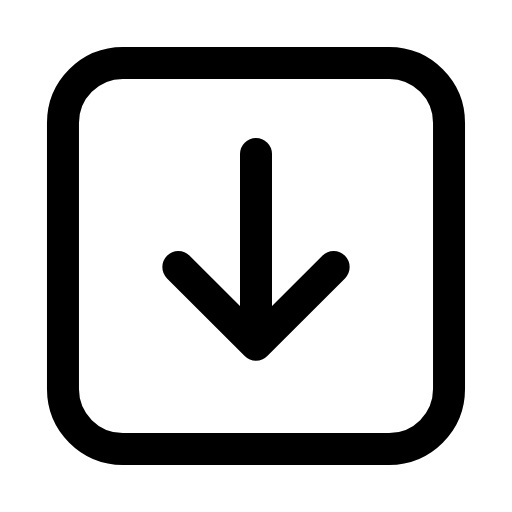
t = 0.00 s
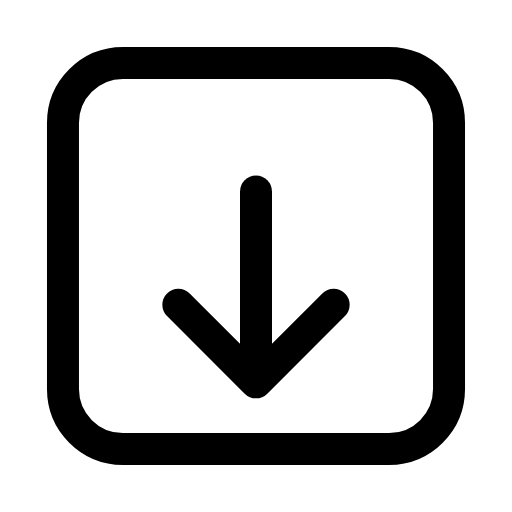
t = 0.21 s
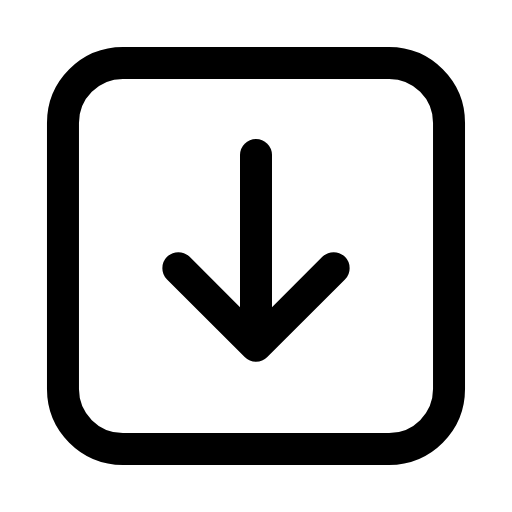
t = 0.46 s
t = 0.68 s: frame unchanged from t = 0.00 s, image omitted
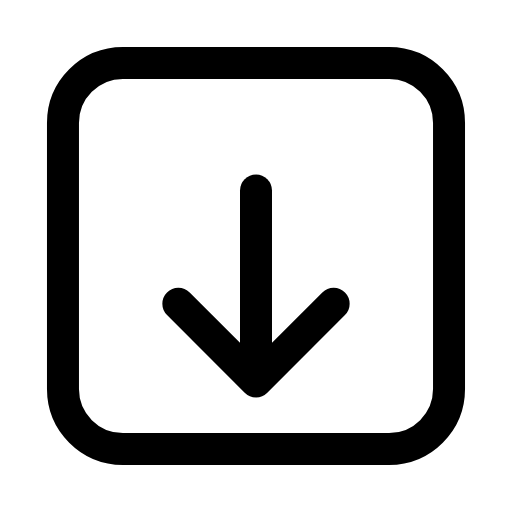
t = 0.96 s
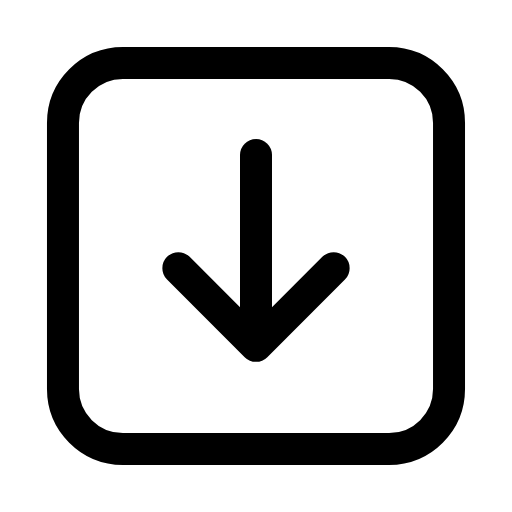
t = 1.17 s

The animated SVG that drew these frames (rendered in a browser with its animation timeline set to each time). Animation: 1 SMIL element (animateTransform=1); one cycle of 1.40 s, repeats indefinitely.

<svg xmlns="http://www.w3.org/2000/svg" width="24" height="24" viewBox="0 0 24 24" fill="none"><g transform="translate(-0.48 -0.48) scale(1.04)"><rect stroke="currentColor" stroke-width="1.442" stroke-linecap="round" stroke-linejoin="round" fill="none" x="3.3" y="3.3" width="17.4" height="17.4" rx="2.7"></rect><g><animateTransform attributeName="transform" type="translate" values="0 0;0 1.7;0 0;0 0;0 1.7;0 0;0 0" keyTimes="0;0.2025;0.45;0.6;0.765;0.9;1" dur="1.4s" repeatCount="indefinite" calcMode="spline" keySplines="0.16 1 0.3 1;0.16 1 0.3 1;0.16 1 0.3 1;0.16 1 0.3 1;0.16 1 0.3 1;0.16 1 0.3 1"/><line stroke="currentColor" stroke-width="1.442" stroke-linecap="round" stroke-linejoin="round" fill="none" x1="12" y1="7.4" x2="12" y2="15.6"></line><path stroke="currentColor" stroke-width="1.442" stroke-linecap="round" stroke-linejoin="round" fill="none" d="M8.5 12.5L12 16L15.5 12.5"></path></g></g></svg>
